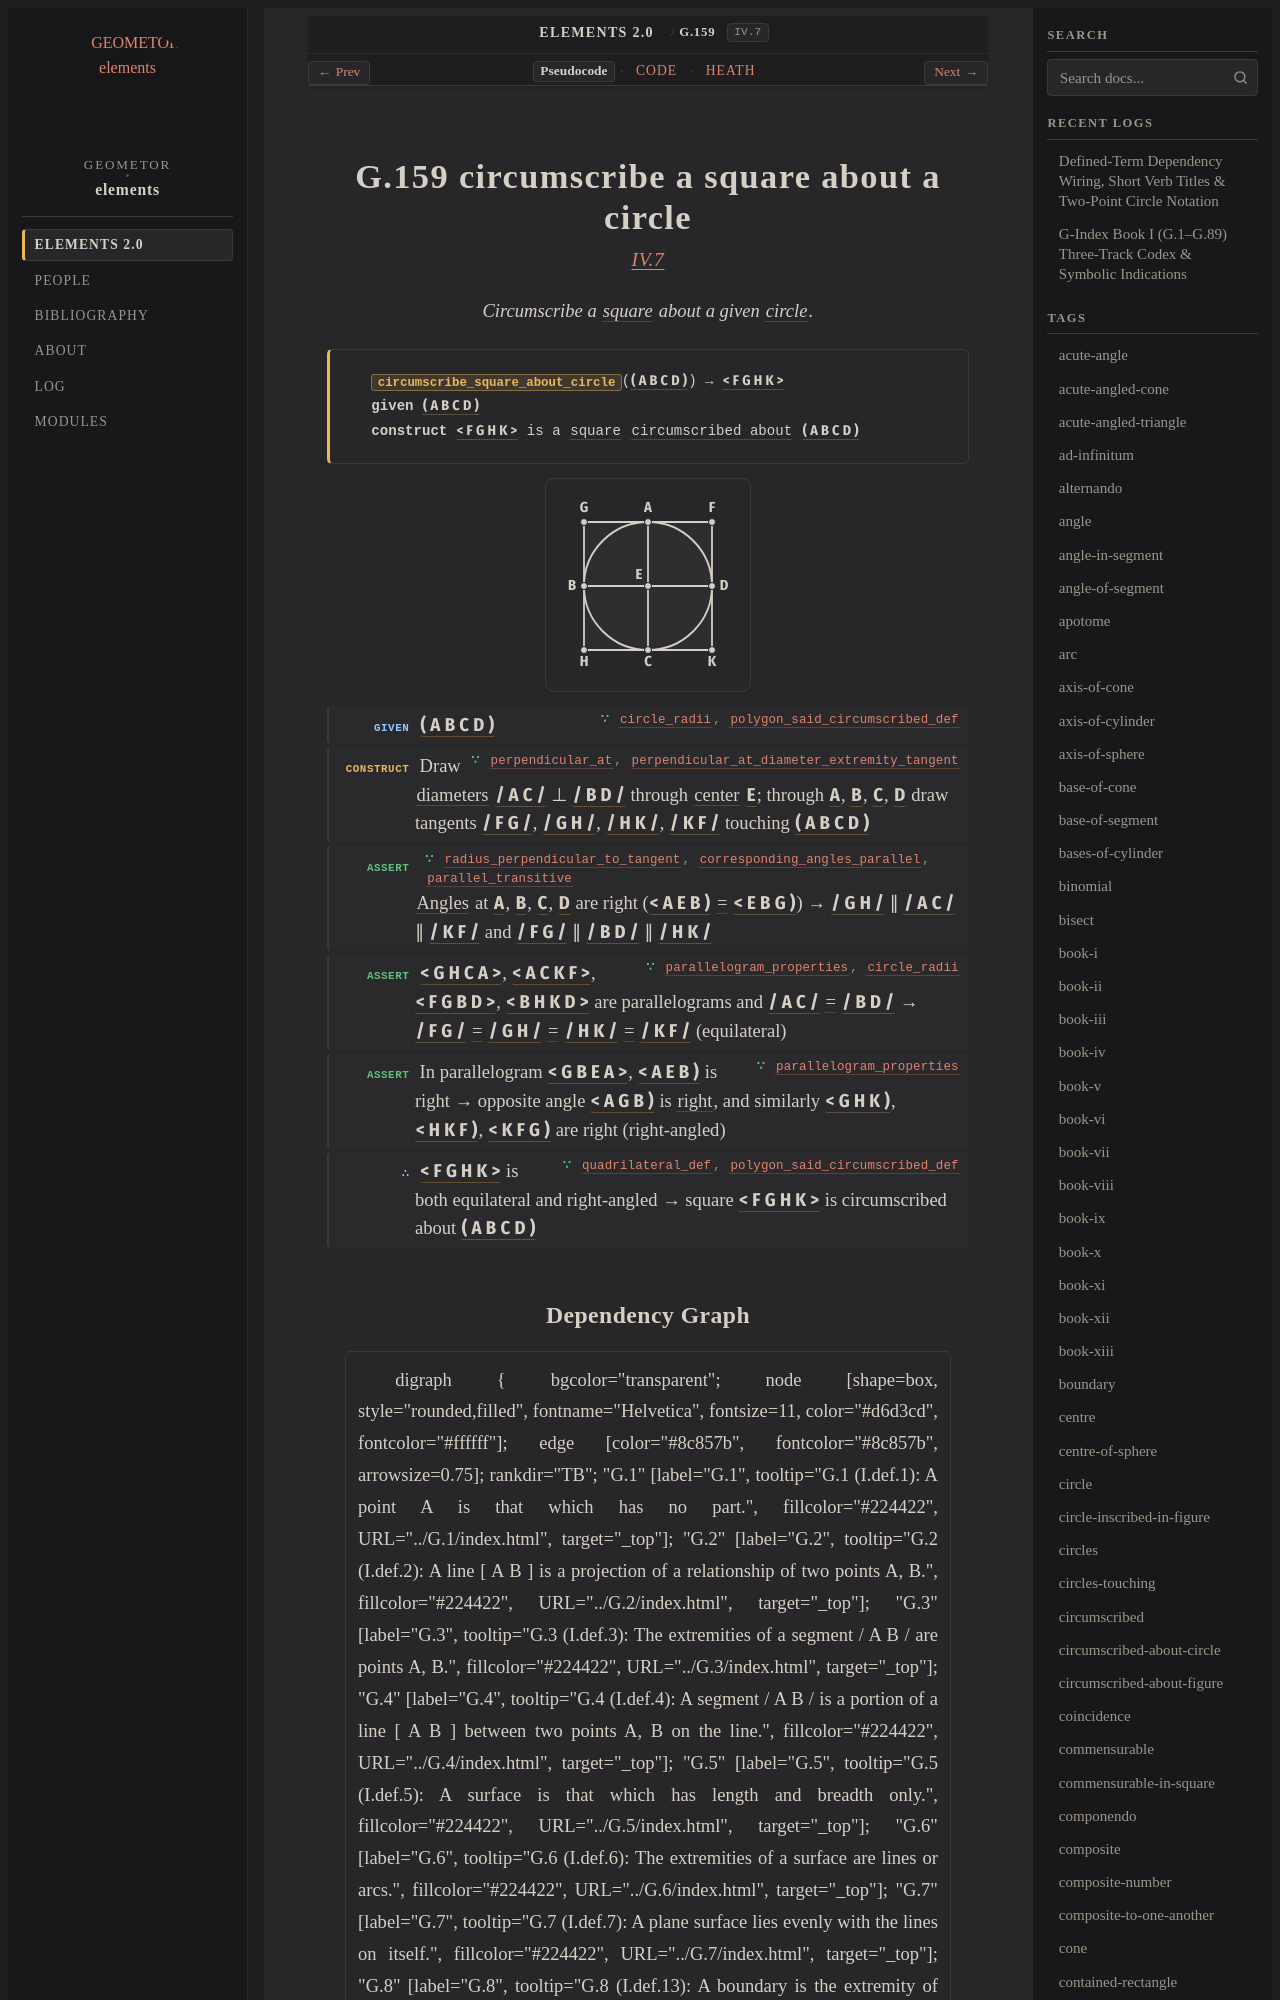

repository: geometor/elements · page: elements2/G.159/index.html · generator: sphinx

:order: 159
:number: 159
:canonical_id: G.159
:original_id: IV.7
:title: G.159 circumscribe a square about a circle
:volume: II
:book: IV
:type: prop
:subtype: problem
:categories: problem, construction, plane-geometry, circles, polygons
:category: problem, construction, plane-geometry, circles, polygons
:tags: book-iv, point, segment, circle, angle, quadrilateral, square, diameter, right-angle, tangent-to-circle, centre, plane-angle, parallel-straight-lines, straight-line, circumscribed-about-circle, circumscribed, equality
:dependencies: G.10, G.11, G.22, G.34, G.54, G.57, G.61, G.62, G.63, G.118, G.120, G.150
:excerpt: Circumscribe a square about a given circle.

.. _G.159:
.. _IV.7:

G.159 circumscribe a square about a circle
==========================================

.. rubric:: `IV.7 <https://geometor.github.io/euclid/heath/volume_II/book_iv/propositions/07/>`_

.. enunciation::

   Circumscribe a :term:`square <G.63>` about a given :term:`circle <G.10>`.

.. signature:: problem

   | :fn:`circumscribe_square_about_circle <G.159>`\ (:g:`( A B C D ) <g1:( A B C D )>`) → :g:`< F G H K > <g1:< F G H K >>`
   | **given** :g:`( A B C D ) <g1:( A B C D )>`
   | **construct** :g:`< F G H K > <g1:< F G H K >>` is a :term:`square <G.63>` :term:`circumscribed about <G.150>` :g:`( A B C D ) <g1:( A B C D )>`

.. picture:: g1.svg
   :alt: Proposition IV. 7 Diagram

.. step:: given ∵ circle_radii, polygon_said_circumscribed_def <G.10, G.150>

   :g:`( A B C D ) <g1:( A B C D )>`

.. step:: construct ∵ perpendicular_at, perpendicular_at_diameter_extremity_tangent <G.34, G.118>

   Draw :term:`diameters <G.61>` :g:`/ A C / <g1:/ A C />` ⊥ :g:`/ B D / <g1:/ B D />` through :term:`center <G.11>` :g:`E <g1:E>`; through :g:`A <g1:A>`, :g:`B <g1:B>`, :g:`C <g1:C>`, :g:`D <g1:D>` draw tangents :g:`/ F G / <g1:/ F G />`, :g:`/ G H / <g1:/ G H />`, :g:`/ H K / <g1:/ H K />`, :g:`/ K F / <g1:/ K F />` touching :g:`( A B C D ) <g1:( A B C D )>`

.. step:: assert ∵ radius_perpendicular_to_tangent, corresponding_angles_parallel, parallel_transitive <G.120, G.54, G.57>

   :term:`Angles <G.22>` at :g:`A <g1:A>`, :g:`B <g1:B>`, :g:`C <g1:C>`, :g:`D <g1:D>` are right (:g:`< A E B ) <g1:< A E B )>` :eq:`= <g1:< A E B ) = g1:< E B G )>` :g:`< E B G ) <g1:< E B G )>`) → :g:`/ G H / <g1:/ G H />` ∥ :g:`/ A C / <g1:/ A C />` ∥ :g:`/ K F / <g1:/ K F />` and :g:`/ F G / <g1:/ F G />` ∥ :g:`/ B D / <g1:/ B D />` ∥ :g:`/ H K / <g1:/ H K />`

.. step:: assert ∵ parallelogram_properties, circle_radii <G.62, G.10>

   :g:`< G H C A > <g1:< G H C A >>`, :g:`< A C K F > <g1:< A C K F >>`, :g:`< F G B D > <g1:< F G B D >>`, :g:`< B H K D > <g1:< B H K D >>` are parallelograms and :g:`/ A C / <g1:/ A C />` :eq:`= <g1:/ A C / = g1:/ B D />` :g:`/ B D / <g1:/ B D />` → :g:`/ F G / <g1:/ F G />` :eq:`= <g1:/ F G / = g1:/ G H / = g1:/ H K / = g1:/ K F />` :g:`/ G H / <g1:/ G H />` :eq:`= <g1:/ F G / = g1:/ G H / = g1:/ H K / = g1:/ K F />` :g:`/ H K / <g1:/ H K />` :eq:`= <g1:/ F G / = g1:/ G H / = g1:/ H K / = g1:/ K F />` :g:`/ K F / <g1:/ K F />` (equilateral)

.. step:: assert ∵ parallelogram_properties <G.62>

   In parallelogram :g:`< G B E A > <g1:< G B E A >>`, :g:`< A E B ) <g1:< A E B )>` is right → opposite angle :g:`< A G B ) <g1:< A G B )>` is :eq:`right <g1:< A E B ) = g1:< A G B ) = g1:< G H K ) = g1:< H K F ) = g1:< K F G )>`, and similarly :g:`< G H K ) <g1:< G H K )>`, :g:`< H K F ) <g1:< H K F )>`, :g:`< K F G ) <g1:< K F G )>` are right (right-angled)

.. step:: conclude ∵ quadrilateral_def, polygon_said_circumscribed_def <G.63, G.150>

   :g:`< F G H K > <g1:< F G H K >>` is both equilateral and right-angled → square :g:`< F G H K > <g1:< F G H K >>` is circumscribed about :g:`( A B C D ) <g1:( A B C D )>`
